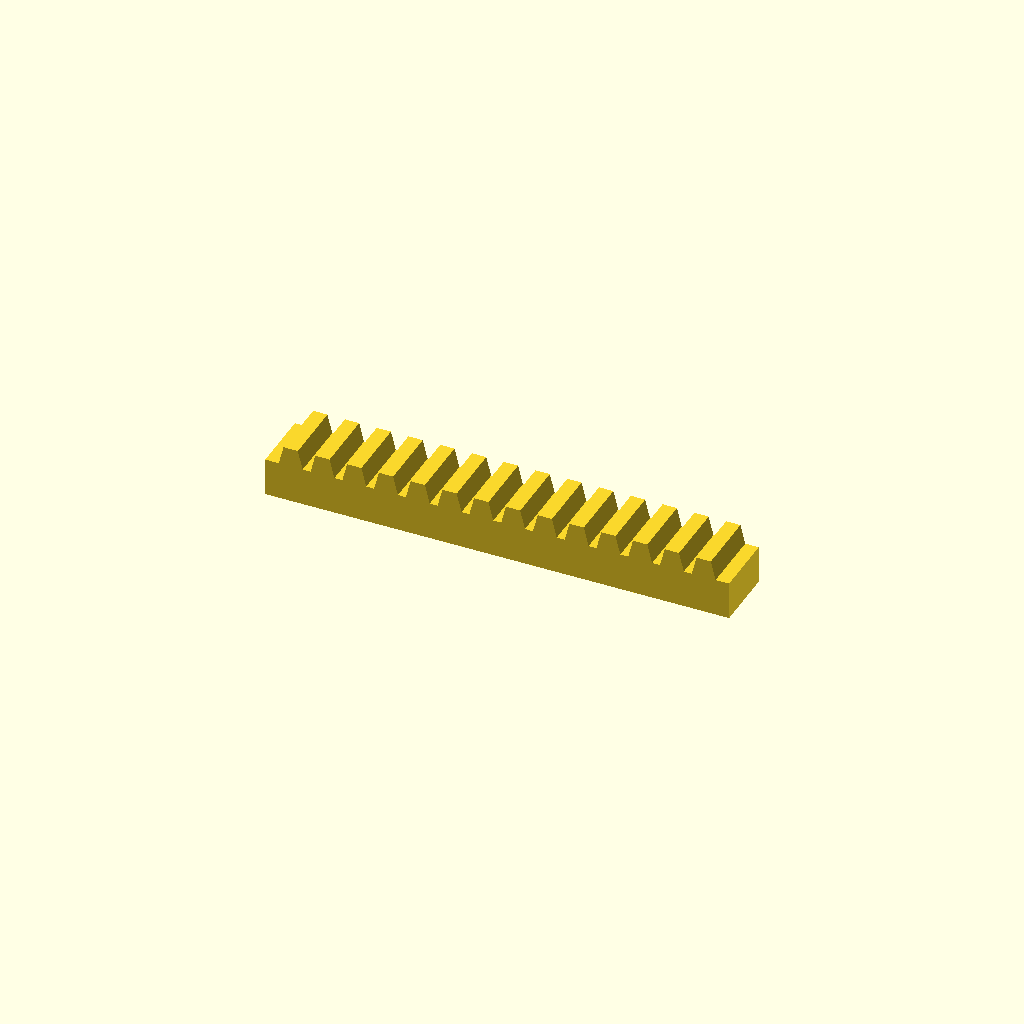
Cell 1: the model at its default parameters.
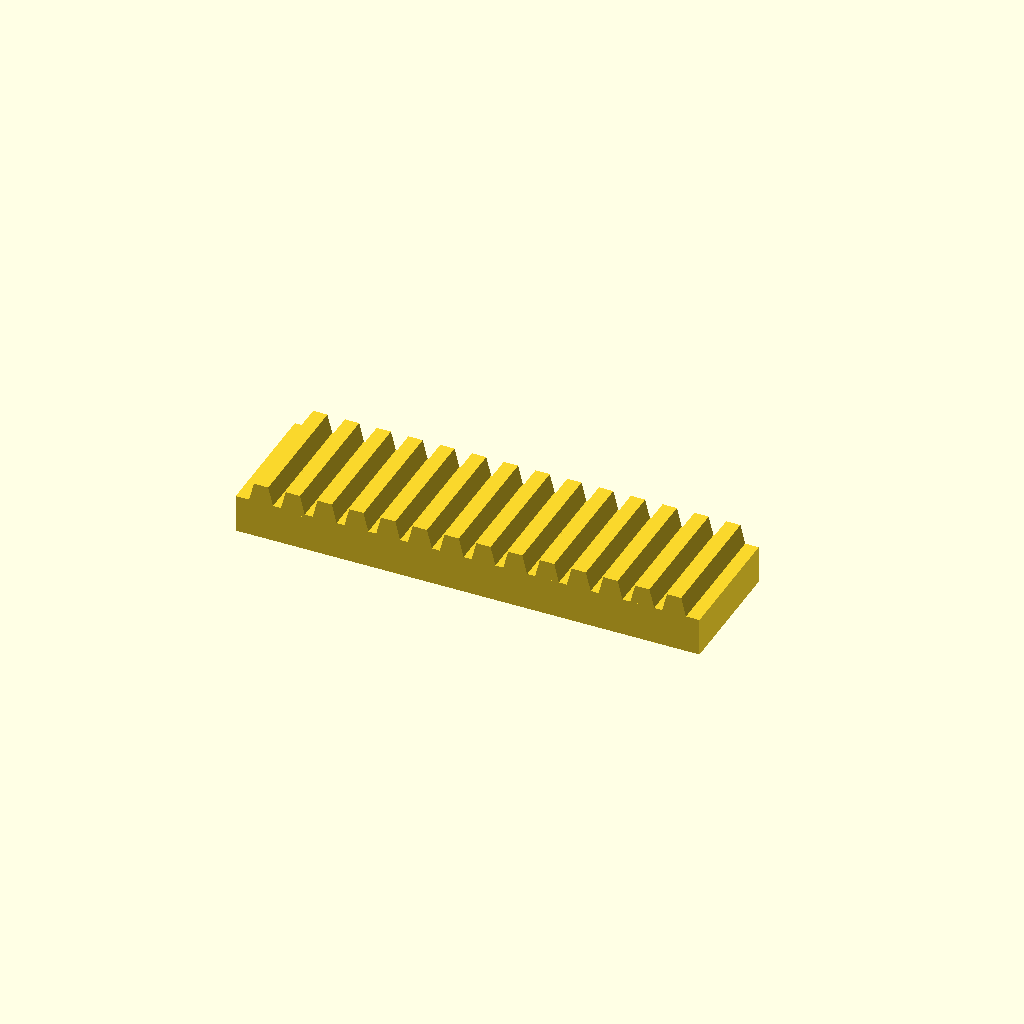
Cell 2: bar_w = 40 (everything else at default).
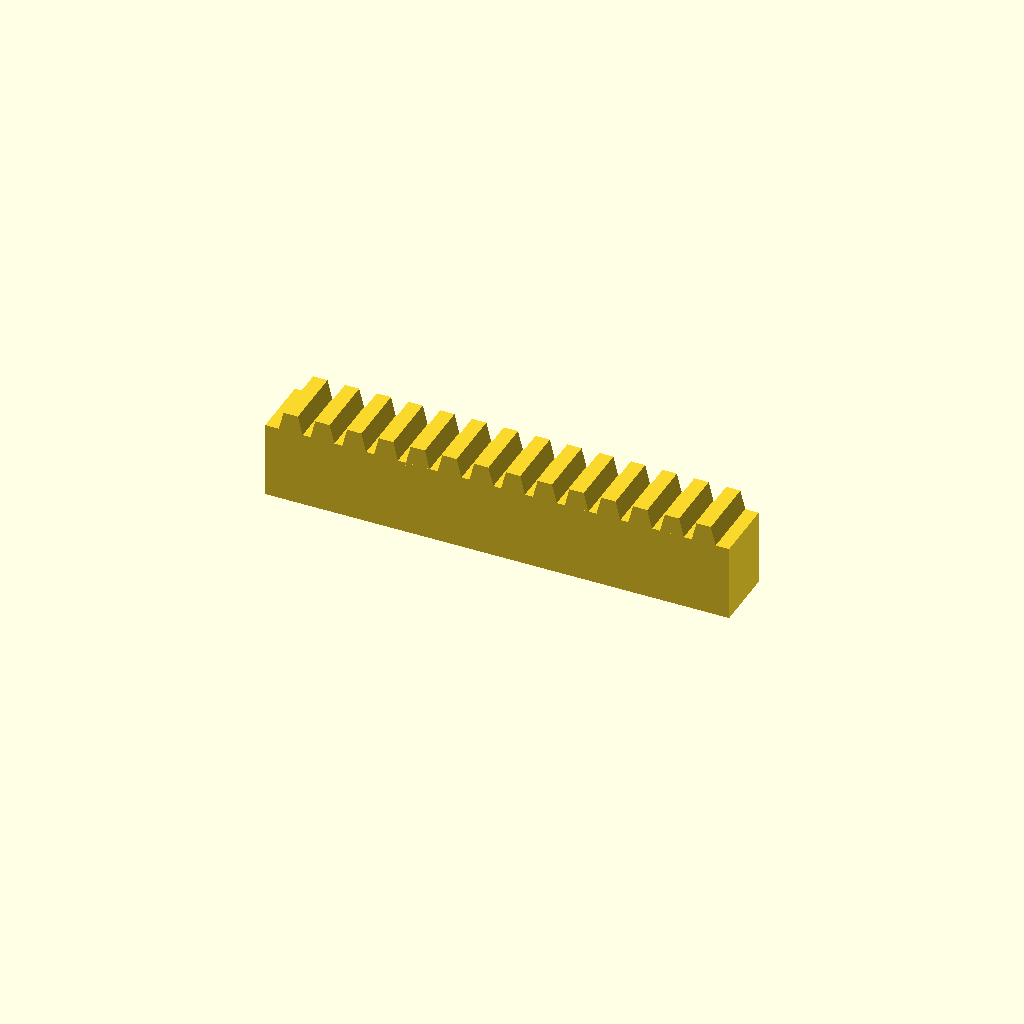
Cell 3: bar_h = 24 (everything else at default).
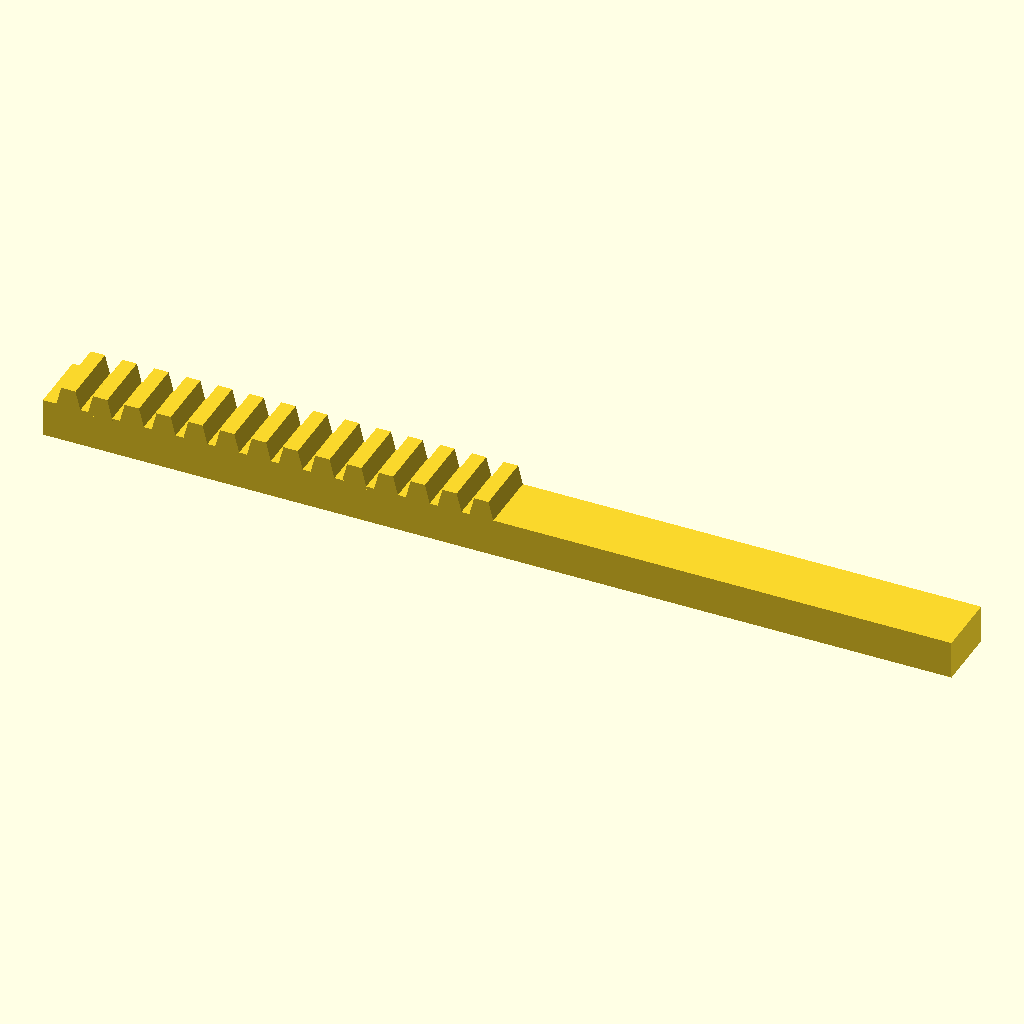
Cell 4: teeth = 28 (everything else at default).
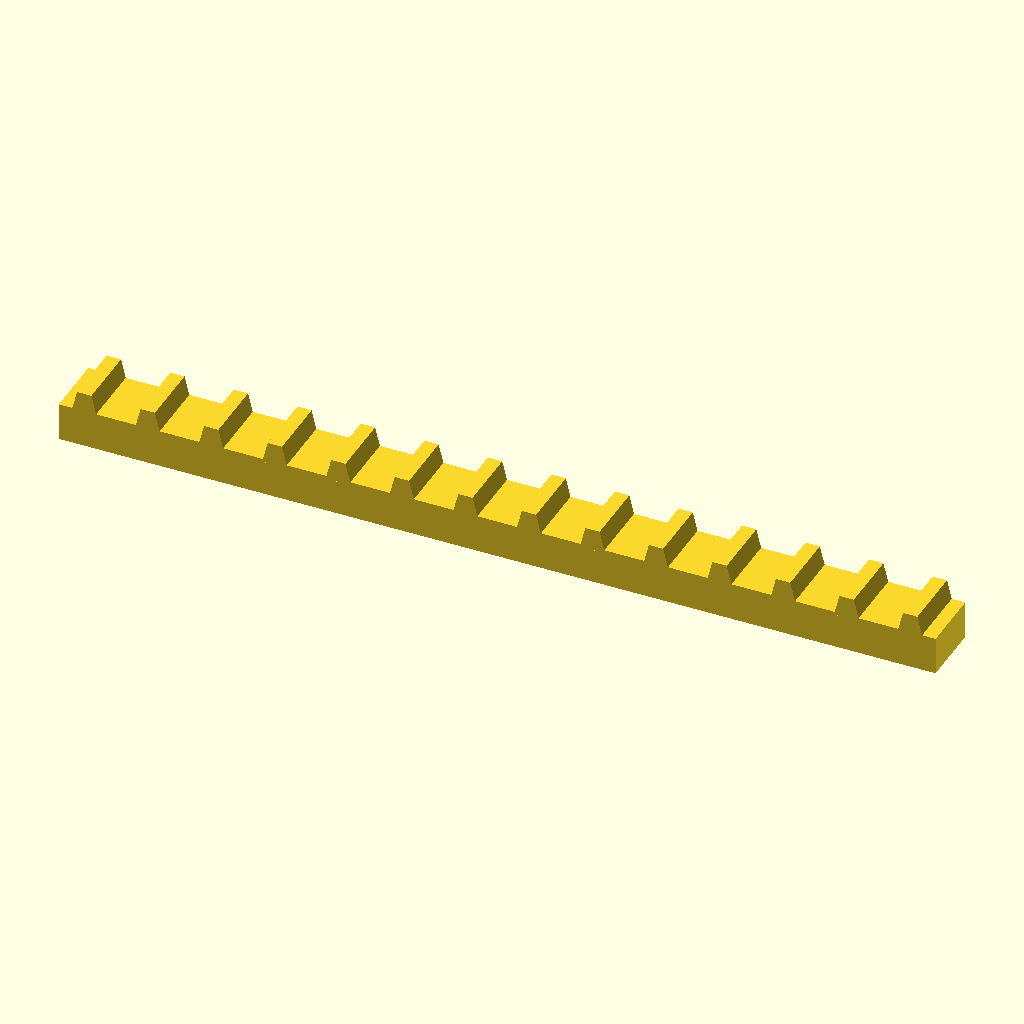
Cell 5: pitch = 20 (everything else at default).
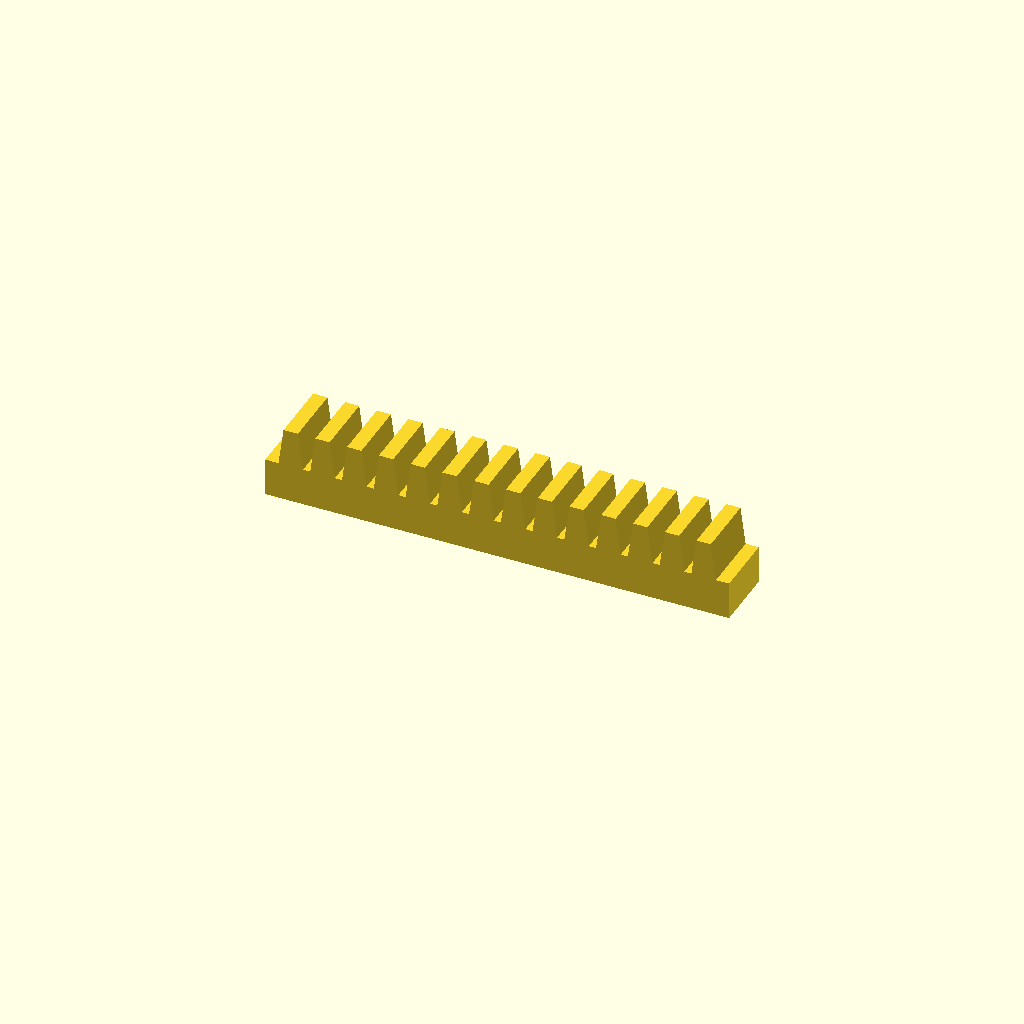
Cell 6: the same model with tooth_h = 12.
All cells are drawn from one camera (rotation 55°, 0°, 25°, orthographic, colour scheme Cornfield), so only the parameter changes between them.
OpenSCAD source file optional_data/data/place1/rackbars/part_0144.scad:
$fn = 32;

// ----------------------------------------------------------------------
// Toothed rack, 14 teeth
// 10 mm pitch, 6 mm teeth
// ----------------------------------------------------------------------

// --- parameters (mm) ---
bar_w = 20;     // bar width (Y)
bar_h = 12;     // bar height (Z)
teeth = 14;     // number of teeth
pitch = 10;     // tooth pitch
tooth_h = 6;    // tooth height above the bar
root_w = 8;     // tooth width at the root
crest_w = 4.5;  // tooth width at the crest

// --- derived feature positions (mm) ---
span = (teeth - 1) * pitch;  // = 130   distance between the outer teeth
bar_l = span + root_w + 8;   // = 146   bar length: teeth plus 4 mm at each end
tooth_x = -span / 2;         // = -65   X of the first tooth
height = bar_h + tooth_h;    // = 18   overall height
feature_centers = [
  [tooth_x + 0 * pitch, -bar_w / 2],
  [tooth_x + 1 * pitch, -bar_w / 2],
  [tooth_x + 2 * pitch, -bar_w / 2],
  [tooth_x + 3 * pitch, -bar_w / 2],
  [tooth_x + 4 * pitch, -bar_w / 2],
  [tooth_x + 5 * pitch, -bar_w / 2],
  [tooth_x + 6 * pitch, -bar_w / 2],
  [tooth_x + 7 * pitch, -bar_w / 2],
  [tooth_x + 8 * pitch, -bar_w / 2],
  [tooth_x + 9 * pitch, -bar_w / 2],
  [tooth_x + 10 * pitch, -bar_w / 2],
  [tooth_x + 11 * pitch, -bar_w / 2],
  [tooth_x + 12 * pitch, -bar_w / 2],
  [tooth_x + 13 * pitch, -bar_w / 2]
];   // tooth centre line, drives the tooth loop

// bar with a rack of teeth, one extruded trapezoium per centre
module rack_tooth() {
  linear_extrude(height = bar_w)
    polygon(points = [
      [0, 0],
      [root_w, 0],
      [root_w / 2 + crest_w / 2, tooth_h + 1],
      [root_w / 2 - crest_w / 2, tooth_h + 1]
    ]);
}

union() {
  translate([-bar_l / 2, -bar_w, 0]) cube([bar_l, bar_w, bar_h]);
  for (centre = feature_centers)
    translate([centre[0] - root_w / 2, 0, bar_h - 1]) rotate([90, 0, 0]) rack_tooth();
}
Customizer parameters (derived from the source; name, type, default, range or options):
bar_w: number, default 20
bar_h: number, default 12
teeth: number, default 14
pitch: number, default 10
tooth_h: number, default 6
root_w: number, default 8
crest_w: number, default 4.5
